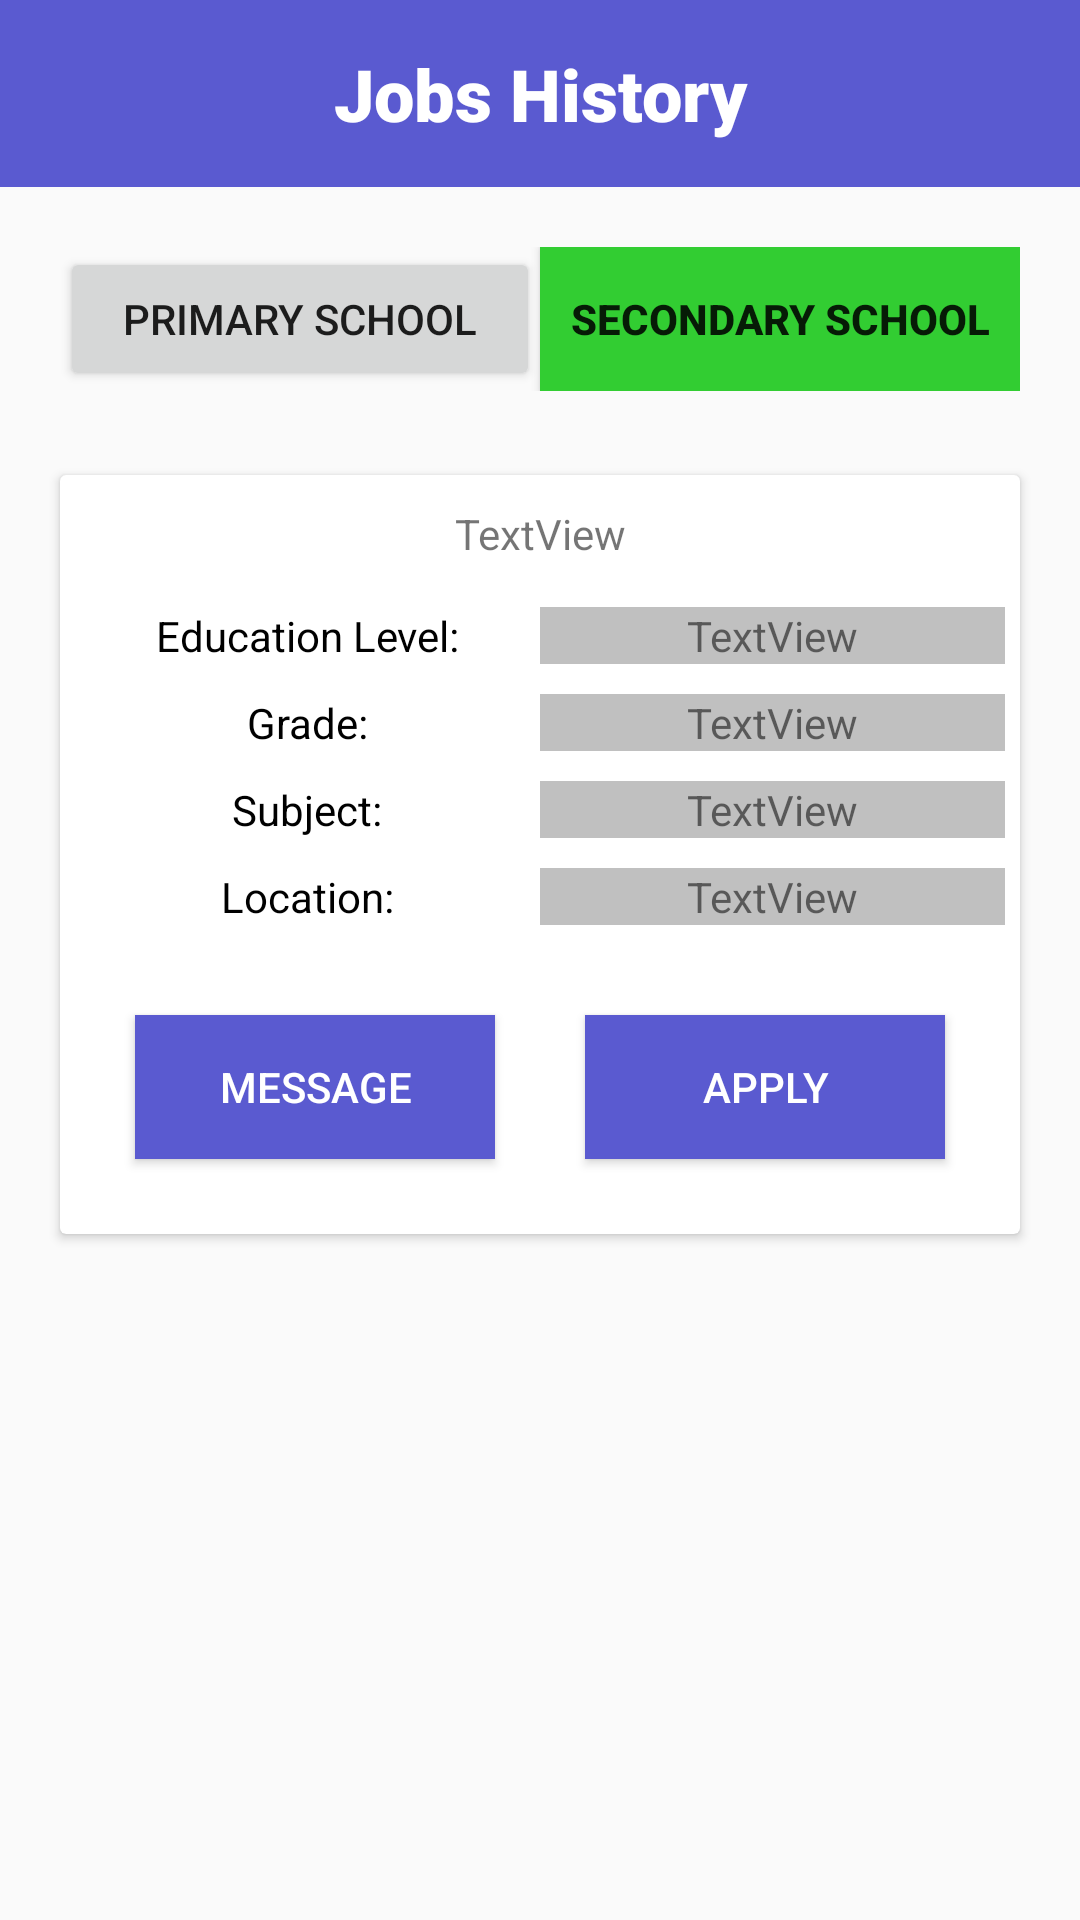

Write the Android layout XML for this screen, with the resource values it uses.
<!-- AndroidManifest.xml: application theme AppTheme -->
<!-- res/layout/activity_job_history_secondary.xml -->
<?xml version="1.0" encoding="utf-8"?>
<android.support.constraint.ConstraintLayout xmlns:android="http://schemas.android.com/apk/res/android"
    xmlns:app="http://schemas.android.com/apk/res-auto"
    xmlns:tools="http://schemas.android.com/tools"
    android:layout_width="match_parent"
    android:layout_height="match_parent"
    tools:context=".JobHistorySecondary">
    <LinearLayout
        android:id="@+id/linearLayout2"
        android:layout_width="match_parent"
        android:layout_height="0dp"
        android:background="#5A5AD0"
        android:orientation="vertical"
        app:layout_constraintEnd_toEndOf="parent"
        app:layout_constraintStart_toStartOf="parent"
        app:layout_constraintTop_toTopOf="parent">

        <TextView
            android:id="@+id/textView12"
            android:layout_width="match_parent"
            android:layout_height="match_parent"
            android:layout_margin="15dp"
            android:fontFamily="sans-serif-black"
            android:text="Jobs History"
            android:textAlignment="center"
            android:textColor="@android:color/background_light"
            android:textSize="24sp" />
    </LinearLayout>

    <LinearLayout
        android:id="@+id/linearLayout4"
        android:layout_width="match_parent"
        android:layout_height="0dp"
        android:layout_margin="20dp"
        android:layout_marginTop="8dp"
        android:orientation="horizontal"
        app:layout_constraintEnd_toEndOf="parent"
        app:layout_constraintStart_toStartOf="parent"
        app:layout_constraintTop_toBottomOf="@+id/linearLayout2">

        <Button
            android:id="@+id/primarybtnhistory"
            android:layout_width="match_parent"
            android:layout_height="match_parent"
            android:layout_weight="1"
            android:text="Primary School" />

        <Button
            android:id="@+id/secondarybtn"
            android:layout_width="match_parent"
            android:layout_height="match_parent"
            android:layout_weight="1"
            android:text="Secondary School"
            android:background="#32CD32"
            android:textStyle="bold" />

    </LinearLayout>

    <LinearLayout
        android:id="@+id/linearLayout3"
        android:layout_width="0dp"
        android:layout_height="0dp"
        android:layout_marginTop="8dp"
        android:orientation="vertical"
        app:layout_constraintBottom_toBottomOf="parent"
        app:layout_constraintEnd_toEndOf="parent"
        app:layout_constraintStart_toStartOf="parent"
        app:layout_constraintTop_toBottomOf="@+id/linearLayout4">

        <ScrollView
            android:layout_width="match_parent"
            android:layout_height="match_parent"
            android:layout_margin="15dp">

            <LinearLayout
                android:layout_width="match_parent"
                android:layout_height="wrap_content"
                android:orientation="vertical">

                <android.support.v7.widget.CardView
                    android:id="@+id/parentRequestCard"
                    android:layout_width="match_parent"
                    android:layout_height="wrap_content"
                    android:layout_margin="5dp">

                    <LinearLayout
                        android:layout_width="match_parent"
                        android:layout_height="match_parent"
                        android:orientation="vertical">

                        <TextView
                            android:id="@+id/parentReqDesctxt"
                            android:layout_width="match_parent"
                            android:layout_height="wrap_content"
                            android:layout_margin="10dp"
                            android:text="TextView"
                            android:textAlignment="center" />

                        <LinearLayout
                            android:layout_width="match_parent"
                            android:layout_height="match_parent"
                            android:layout_margin="5dp"
                            android:orientation="horizontal">

                            <TextView
                                android:id="@+id/textView14"
                                android:layout_width="match_parent"
                                android:layout_height="wrap_content"
                                android:layout_weight="1"
                                android:text="Education Level:"
                                android:textAlignment="center"
                                android:textColor="@android:color/background_dark" />

                            <TextView
                                android:id="@+id/eduLvltxt"
                                android:layout_width="match_parent"
                                android:layout_height="wrap_content"
                                android:layout_weight="1"
                                android:background="#C0C0C0"
                                android:text="TextView"
                                android:textAlignment="center" />
                        </LinearLayout>

                        <LinearLayout
                            android:layout_width="match_parent"
                            android:layout_height="match_parent"
                            android:layout_margin="5dp"
                            android:orientation="horizontal">

                            <TextView
                                android:id="@+id/textView15"
                                android:layout_width="match_parent"
                                android:layout_height="wrap_content"
                                android:layout_weight="1"
                                android:text="Grade:"
                                android:textAlignment="center"
                                android:textColor="@android:color/background_dark" />

                            <TextView
                                android:id="@+id/gradetxt"
                                android:layout_width="match_parent"
                                android:layout_height="wrap_content"
                                android:layout_weight="1"
                                android:background="#C0C0C0"
                                android:text="TextView"
                                android:textAlignment="center" />
                        </LinearLayout>

                        <LinearLayout
                            android:layout_width="match_parent"
                            android:layout_height="match_parent"
                            android:layout_margin="5dp"
                            android:orientation="horizontal">

                            <TextView
                                android:id="@+id/textView16"
                                android:layout_width="match_parent"
                                android:layout_height="wrap_content"
                                android:layout_weight="1"
                                android:text="Subject:"
                                android:textAlignment="center"
                                android:textColor="@android:color/background_dark" />

                            <TextView
                                android:id="@+id/subjecttxt"
                                android:layout_width="match_parent"
                                android:layout_height="wrap_content"
                                android:layout_weight="1"
                                android:background="#C0C0C0"
                                android:text="TextView"
                                android:textAlignment="center" />
                        </LinearLayout>

                        <LinearLayout
                            android:layout_width="match_parent"
                            android:layout_height="match_parent"
                            android:layout_margin="5dp"
                            android:orientation="horizontal">

                            <TextView
                                android:id="@+id/textView17"
                                android:layout_width="match_parent"
                                android:layout_height="wrap_content"
                                android:layout_weight="1"
                                android:text="Location:"
                                android:textAlignment="center"
                                android:textColor="@android:color/background_dark" />

                            <TextView
                                android:id="@+id/loctxt"
                                android:layout_width="match_parent"
                                android:layout_height="wrap_content"
                                android:layout_weight="1"
                                android:background="#C0C0C0"
                                android:text="TextView"
                                android:textAlignment="center" />
                        </LinearLayout>
                        <LinearLayout
                            android:layout_width="match_parent"
                            android:layout_height="match_parent"
                            android:layout_margin="10dp"
                            android:orientation="horizontal">

                            <Button
                                android:id="@+id/messagebtn"
                                android:layout_width="match_parent"
                                android:layout_height="wrap_content"
                                android:layout_margin="15dp"
                                android:layout_marginLeft="20dp"
                                android:layout_marginTop="10dp"
                                android:layout_marginRight="20dp"
                                android:layout_weight="1"
                                android:background="#5A5AD0"
                                android:text="Message"
                                android:textColor="@android:color/background_light" />

                            <Button
                                android:id="@+id/applybtn"
                                android:layout_width="match_parent"
                                android:layout_height="wrap_content"
                                android:layout_margin="15dp"
                                android:layout_weight="1"
                                android:background="#5A5AD0"
                                android:text="Apply"
                                android:textColor="@android:color/background_light" />
                        </LinearLayout>

                    </LinearLayout>

                </android.support.v7.widget.CardView>
            </LinearLayout>
        </ScrollView>
    </LinearLayout>

</android.support.constraint.ConstraintLayout>
<!-- resources referenced by this layout -->
<resources>
  <style name="AppTheme" parent="Theme.AppCompat.Light.DarkActionBar">
          
          <item name="colorPrimary">@color/colorPrimary</item>
          <item name="colorPrimaryDark">@color/colorPrimaryDark</item>
          <item name="colorAccent">@color/colorAccent</item>
      </style>
  <!-- not gathered from this repository: default colours our renderer supplied (Android Studio template values) -->
  <color name="colorPrimary">#FF6200EE</color>
  <color name="colorPrimaryDark">#FF3700B3</color>
  <color name="colorAccent">#FF03DAC5</color>
</resources>
